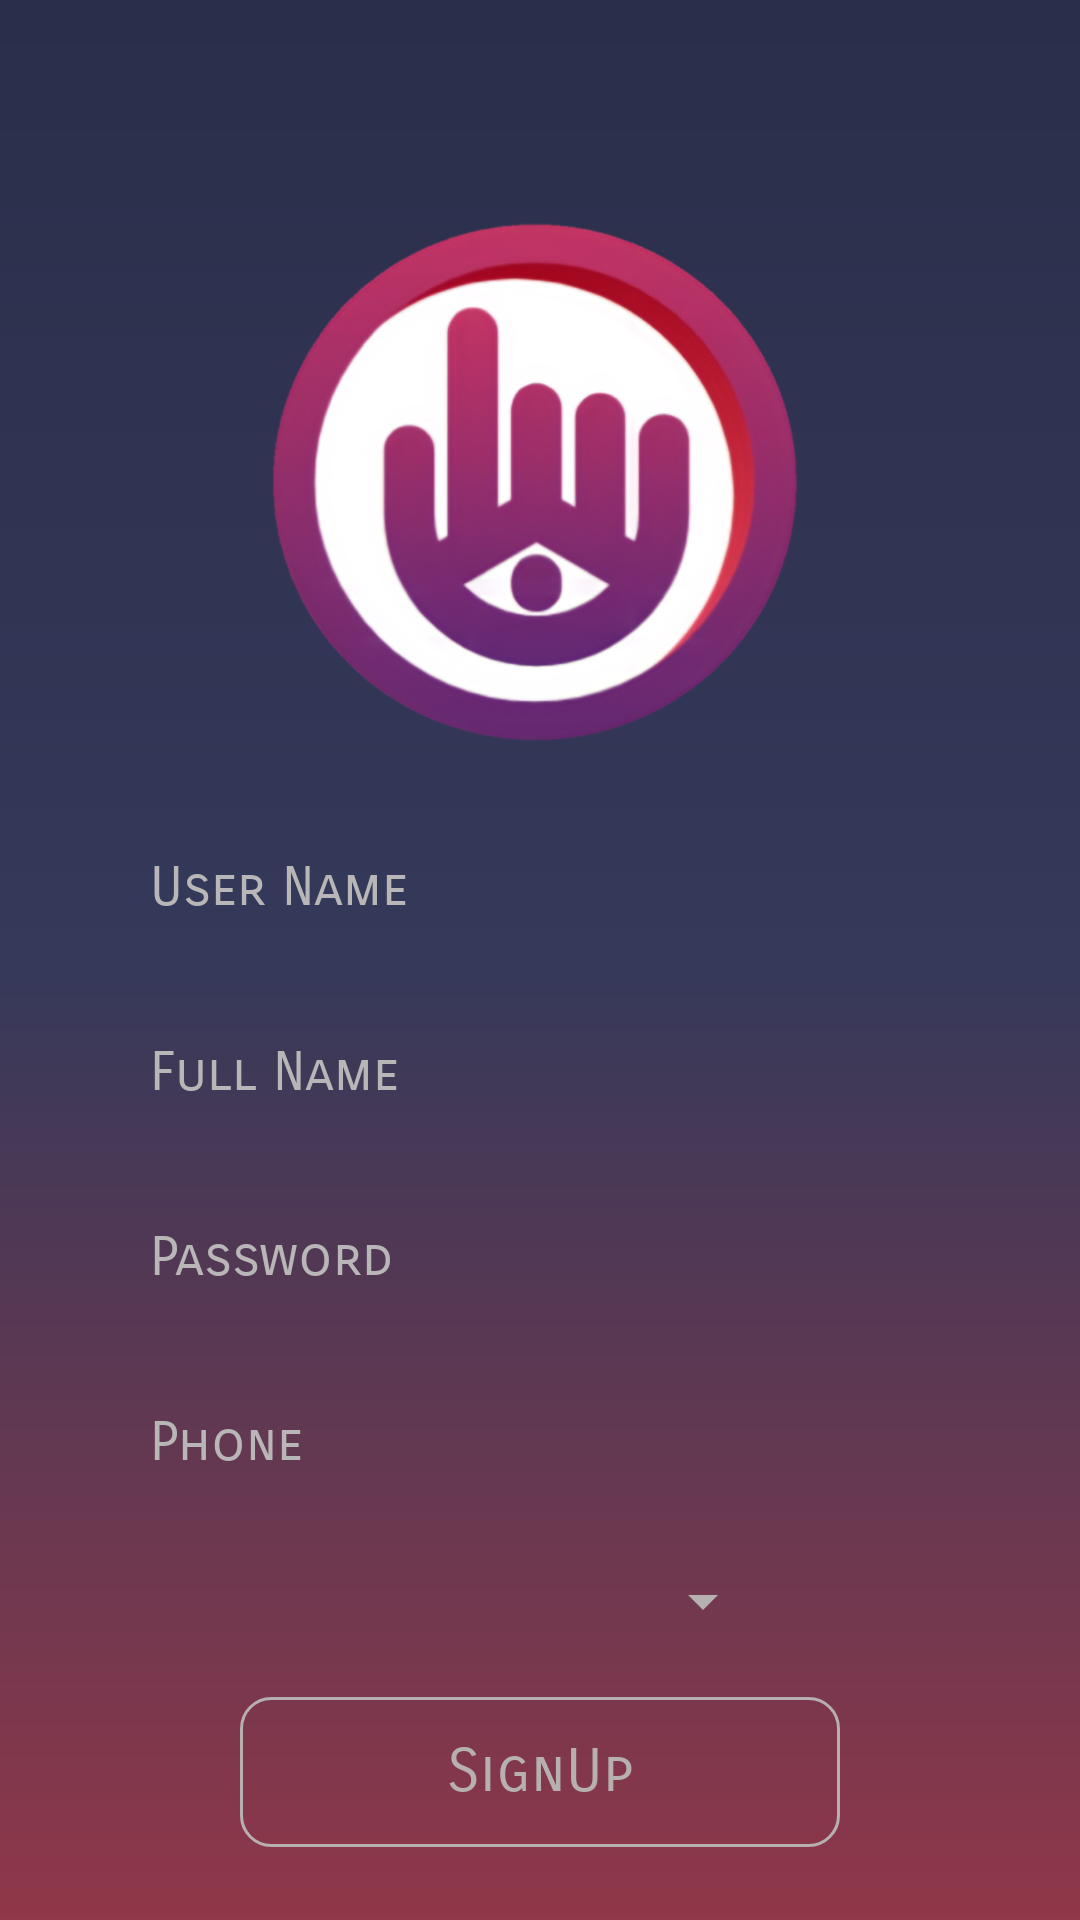

Android layout source for this screen:
<!-- AndroidManifest.xml: application theme Theme.ProjectB -->
<!-- res/layout/activity_signup_layout.xml -->
<?xml version="1.0" encoding="utf-8"?>
<androidx.constraintlayout.widget.ConstraintLayout xmlns:android="http://schemas.android.com/apk/res/android"
    xmlns:app="http://schemas.android.com/apk/res-auto"
    xmlns:tools="http://schemas.android.com/tools"
    android:layout_width="match_parent"
    android:layout_height="match_parent"
    android:background="@drawable/background"
    tools:context=".signup_layout">

    <ScrollView
        android:layout_width="match_parent"
        android:layout_height="match_parent">

        <LinearLayout
            android:layout_width="match_parent"
            android:layout_height="match_parent"
            android:gravity="center"
            android:orientation="vertical"
            android:padding="20dp">

            <ImageView
                android:id="@+id/imageView"
                android:layout_width="200dp"
                android:layout_height="200dp"
                android:layout_marginTop="35dp"
                app:srcCompat="@drawable/logo" />

            <EditText
                android:id="@+id/UserName"
                android:layout_width="match_parent"
                android:layout_height="wrap_content"
                android:layout_below="@+id/profile_image_view_layout"
                android:layout_centerHorizontal="true"
                android:layout_marginLeft="10dp"
                android:layout_marginTop="20dp"
                android:layout_marginRight="10dp"
                android:background="@drawable/edit_text_design"
                android:ems="15"
                android:fontFamily="sans-serif-smallcaps"
                android:hint="User Name"
                android:inputType="text"
                android:paddingLeft="20dp"
                android:paddingTop="10dp"
                android:paddingRight="10dp"
                android:paddingBottom="10dp"
                android:textColor="@color/dark_white"
                android:textColorHint="#B8B6B6" />

            <EditText
                android:id="@+id/FullName"
                android:layout_width="match_parent"
                android:layout_height="wrap_content"
                android:layout_below="@+id/profile_image_view_layout"
                android:layout_centerHorizontal="true"
                android:layout_marginLeft="10dp"
                android:layout_marginTop="20dp"
                android:layout_marginRight="10dp"
                android:background="@drawable/edit_text_design"
                android:ems="15"
                android:fontFamily="sans-serif-smallcaps"
                android:hint="Full Name"
                android:paddingLeft="20dp"
                android:paddingTop="10dp"
                android:paddingRight="10dp"
                android:paddingBottom="10dp"
                android:textColor="@color/dark_white"
                android:textColorHint="#B8B6B6" />

            <EditText
                android:id="@+id/password"
                android:layout_width="match_parent"
                android:layout_height="wrap_content"
                android:layout_below="@+id/profile_image_view_layout"
                android:layout_centerHorizontal="true"
                android:layout_marginLeft="10dp"
                android:layout_marginTop="20dp"
                android:layout_marginRight="10dp"
                android:background="@drawable/edit_text_design"
                android:ems="15"
                android:fontFamily="sans-serif-smallcaps"
                android:hint="Password"
                android:inputType="text"
                android:paddingLeft="20dp"
                android:paddingTop="10dp"
                android:paddingRight="10dp"
                android:paddingBottom="10dp"
                android:textColor="@color/dark_white"
                android:textColorHint="#B8B6B6" />

            <EditText
                android:id="@+id/phone"
                android:layout_width="match_parent"
                android:layout_height="wrap_content"
                android:layout_below="@+id/profile_image_view_layout"
                android:layout_centerHorizontal="true"
                android:layout_marginLeft="10dp"
                android:layout_marginTop="20dp"
                android:layout_marginRight="10dp"
                android:background="@drawable/edit_text_design"
                android:inputType="number"
                android:ems="15"
                android:hint="Phone"
                android:paddingLeft="20dp"
                android:paddingTop="10dp"
                android:paddingRight="10dp"
                android:paddingBottom="10dp"
                android:textColor="@color/dark_white"
                android:textColorHint="#B8B6B6"
                android:fontFamily="sans-serif-smallcaps" />

            <Spinner
                android:id="@+id/ACT"
                style="@style/Widget.AppCompat.Spinner.DropDown"
                android:layout_width="157dp"
                android:layout_height="wrap_content"
                android:layout_marginLeft="10dp"
                android:layout_marginTop="20dp"
                android:layout_marginRight="10dp"
                android:backgroundTint="@color/dark_white"
                android:gravity="center"
                android:spinnerMode="dropdown"
                android:textColor="@color/dark_white" />

            <Button
                android:id="@+id/signup"
                android:layout_width="200dp"
                android:layout_height="50dp"
                android:layout_marginLeft="10dp"
                android:layout_marginTop="20dp"
                android:layout_marginRight="10dp"
                android:background="@drawable/button_design"
                android:fontFamily="sans-serif-smallcaps"
                android:text="SignUp"
                android:textAllCaps="false"
                android:textColor="@color/dark_white"
                android:textSize="20dp" />

        </LinearLayout>
    </ScrollView>
</androidx.constraintlayout.widget.ConstraintLayout>
<!-- resources referenced by this layout -->
<resources>
  <color name="dark_white">#B6B0B0</color>
  <!-- drawable background (drawable) -->
  <?xml version="1.0" encoding="utf-8"?>
  <shape xmlns:android="http://schemas.android.com/apk/res/android" android:shape="rectangle">
      <gradient android:startColor="#2b2e4a"
          android:centerColor="#35395A"
          android:endColor="#903749"
          android:angle="270"></gradient>
  </shape>
  <!-- drawable button_design (drawable) -->
  <?xml version="1.0" encoding="utf-8"?>
  <layer-list xmlns:android="http://schemas.android.com/apk/res/android" >
      <item android:state_enabled="true" android:state_focused="true">
          <shape android:shape="rectangle" >
              <solid android:color="#00000000"/>
              <corners android:radius="10dp"/>
              <stroke android:color="#003F51B5" android:width="10dp"/>
          </shape>
      </item>
      <item android:state_enabled="true">
          <shape android:shape="rectangle" >
              <solid android:color="#00D80808"  />
              <corners android:radius="10dp"/>
              <stroke android:color="@color/dark_white"  android:width="1dp"></stroke>
          </shape>
      </item>
  
  </layer-list>
  
      
  <!-- drawable logo: png bitmap (drawable, 318745 bytes) -->
  <style name="Theme.ProjectB" parent="Theme.AppCompat.DayNight.NoActionBar">
          
          <item name="colorPrimary">@color/purple_500</item>
          <item name="colorPrimaryVariant">@color/purple_700</item>
          <item name="colorOnPrimary">@color/white</item>
          
          <item name="colorSecondary">@color/teal_200</item>
          <item name="colorSecondaryVariant">@color/teal_700</item>
          <item name="colorOnSecondary">@color/black</item>
          
          <item name="android:statusBarColor" tools:targetApi="l">?attr/colorPrimaryVariant</item>
          
      </style>
  <color name="purple_500">#FF6200EE</color>
  <color name="purple_700">#FF3700B3</color>
  <color name="white">#FFFFFFFF</color>
  <color name="teal_200">#FF03DAC5</color>
  <color name="teal_700">#FF018786</color>
  <color name="black">#FF000000</color>
</resources>
